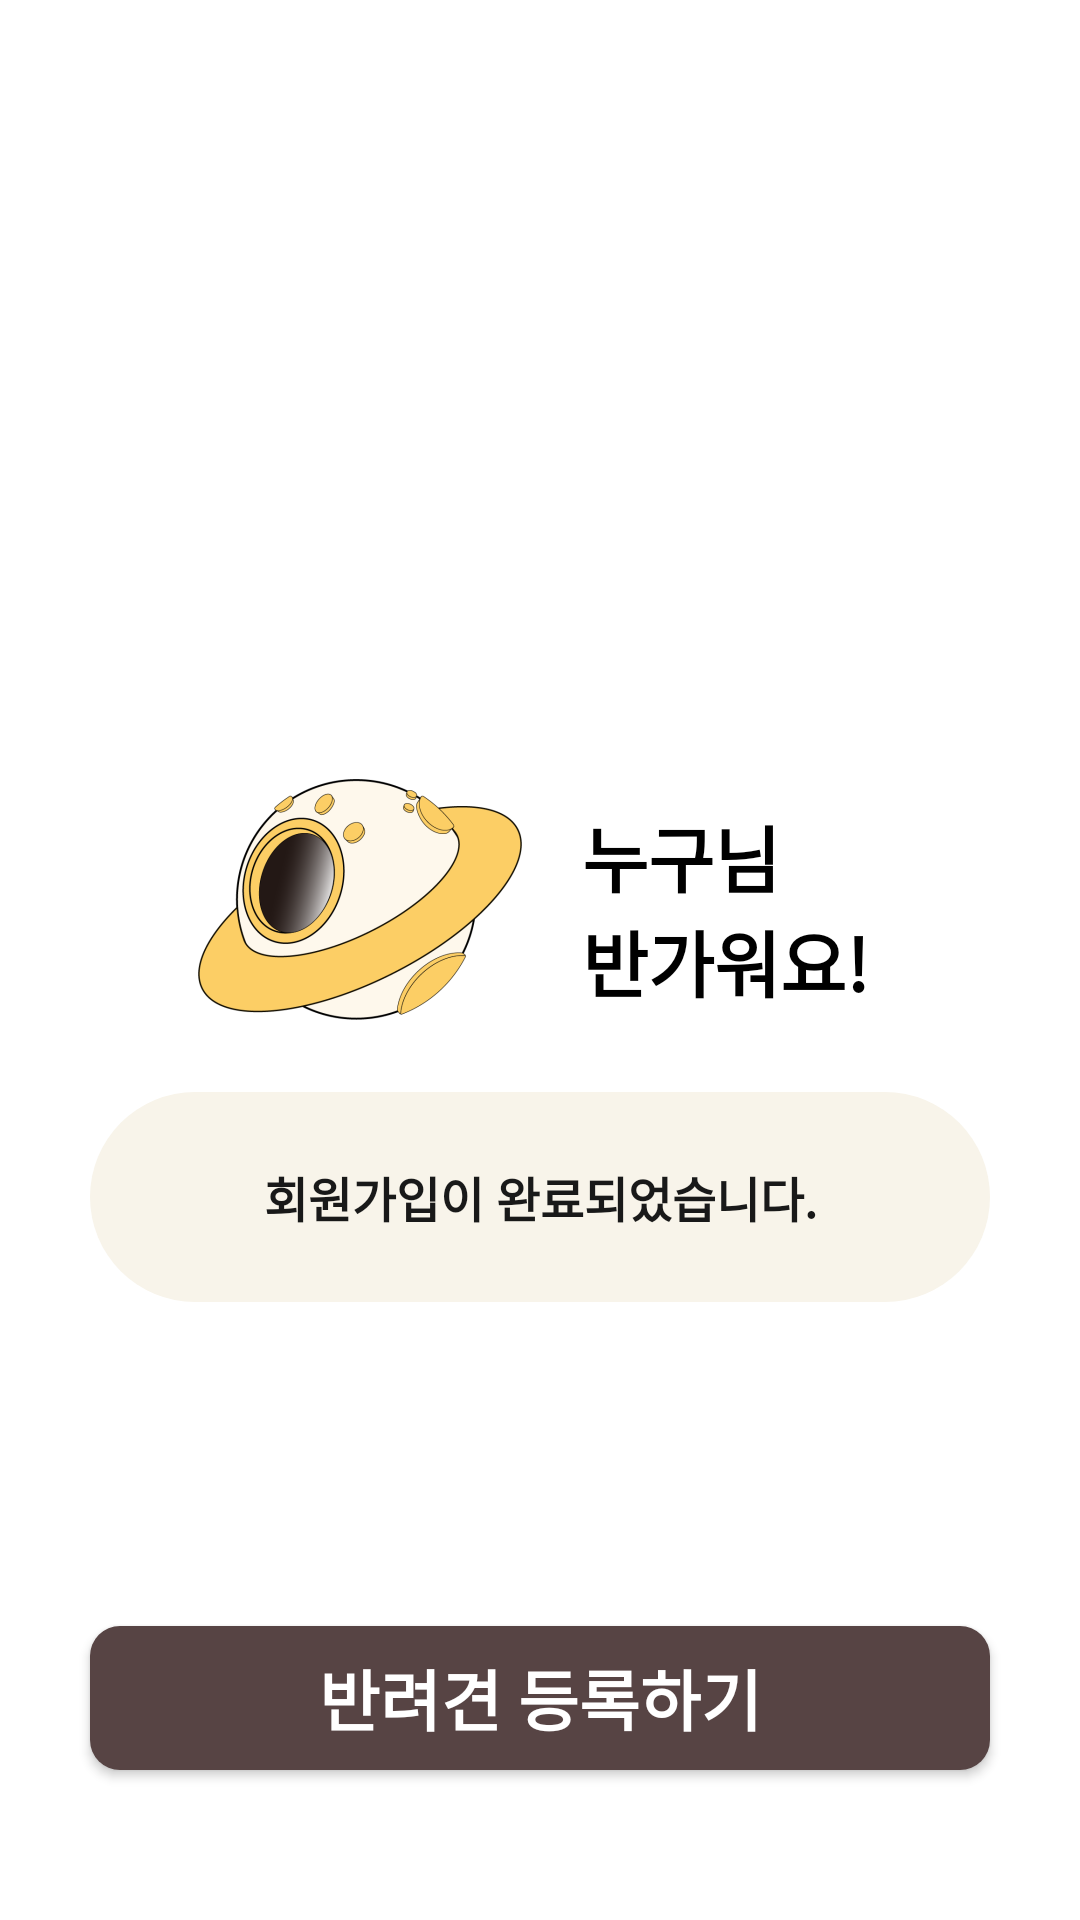

Reconstruct the res/layout file that produces this screen, plus the resources it refers to.
<!-- AndroidManifest.xml: application theme Theme.PlanetApp -->
<!-- res/layout/activity_sign_complete.xml -->
<?xml version="1.0" encoding="utf-8"?>
<androidx.constraintlayout.widget.ConstraintLayout xmlns:android="http://schemas.android.com/apk/res/android"
    xmlns:app="http://schemas.android.com/apk/res-auto"
    xmlns:tools="http://schemas.android.com/tools"
    android:layout_width="match_parent"
    android:layout_height="match_parent"
    tools:context=".SignCompleteActivity">

    <ImageView
        android:id="@+id/pc_planet"
        android:layout_width="wrap_content"
        android:layout_height="wrap_content"
        android:layout_marginEnd="120dp"
        android:layout_marginBottom="40dp"
        android:src="@mipmap/ic_planet"
        app:layout_constraintBottom_toBottomOf="parent"
        app:layout_constraintEnd_toEndOf="parent"
        app:layout_constraintStart_toStartOf="parent"
        app:layout_constraintTop_toTopOf="parent" />

    <TextView
        android:id="@+id/username"
        android:layout_width="wrap_content"
        android:layout_height="wrap_content"
        android:layout_marginStart="20dp"
        android:layout_marginBottom="70dp"
        android:text="누구님"
        android:textColor="#000000"
        android:textSize="24sp"
        android:textStyle="bold"
        app:layout_constraintBottom_toBottomOf="parent"
        app:layout_constraintStart_toEndOf="@id/pc_planet"
        app:layout_constraintTop_toTopOf="parent" />

    <TextView
        android:id="@+id/welcome"
        android:layout_width="wrap_content"
        android:layout_height="wrap_content"
        android:layout_marginStart="20dp"
        android:layout_marginTop="40dp"
        android:layout_marginBottom="40dp"
        android:text="반가워요!"
        android:textColor="#000000"
        android:textSize="24sp"
        android:textStyle="bold"
        app:layout_constraintBottom_toBottomOf="parent"
        app:layout_constraintStart_toEndOf="@id/pc_planet"
        app:layout_constraintTop_toTopOf="parent" />

    <TextView
        android:id="@+id/pc_welcomebox"
        android:layout_width="0dp"
        android:layout_height="70dp"
        android:layout_marginStart="30dp"
        android:layout_marginTop="10dp"
        android:layout_marginEnd="30dp"
        android:background="@drawable/ic_main_rectangle6"
        android:backgroundTint="@color/background"
        android:gravity="center"
        android:text="회원가입이 완료되었습니다."
        android:textAlignment="center"
        android:textColor="#191919"
        android:textSize="16dp"
        android:textStyle="bold"
        app:layout_constraintEnd_toEndOf="parent"
        app:layout_constraintStart_toStartOf="parent"
        app:layout_constraintTop_toBottomOf="@id/pc_planet" />

    <androidx.appcompat.widget.AppCompatButton
        android:id="@+id/pc_btm"
        android:layout_width="0dp"
        android:layout_height="wrap_content"
        android:layout_marginStart="30dp"
        android:layout_marginTop="120dp"
        android:layout_marginEnd="30dp"
        android:layout_marginBottom="50dp"
        android:background="@drawable/ic_main_rectangle1"
        android:backgroundTint="@color/activebtn"
        android:fontFamily="@font/noto_sans"
        android:text="반려견 등록하기"
        android:textColor="#FFFFFF"
        android:textSize="22sp"
        android:textStyle="bold"
        app:layout_constraintBottom_toBottomOf="parent"
        app:layout_constraintEnd_toEndOf="parent"
        app:layout_constraintStart_toStartOf="parent"
        app:layout_constraintTop_toBottomOf="@+id/pwdchkbox" />

</androidx.constraintlayout.widget.ConstraintLayout>
<!-- resources referenced by this layout -->
<resources>
  <color name="activebtn">#574444</color>
  <color name="background">#F8F4EA</color>
  <!-- drawable ic_main_rectangle1 (drawable) -->
  <shape xmlns:android="http://schemas.android.com/apk/res/android"
      android:shape="rectangle">
    <solid android:color="@color/white"/>
    <corners android:radius="10dp"/>
  </shape>
  <!-- drawable ic_main_rectangle6 (drawable) -->
  <shape xmlns:android="http://schemas.android.com/apk/res/android"
      android:shape="rectangle">
      <solid android:color="@color/white"/>
      <corners
          android:radius="100dp"/>
  </shape>
  <!-- mipmap ic_planet: png bitmap (mipmap-hdpi, 12341 bytes) -->
  <style name="Theme.PlanetApp" parent="Theme.MaterialComponents.Light.NoActionBar">
          <item name="android:windowBackground">#FFFFFF</item>
          <item name="android:statusBarColor">#FFFFFF</item>
          <item name="android:windowLightStatusBar">true</item>
      </style>
  <color name="white">#FFFFFF</color>
</resources>
